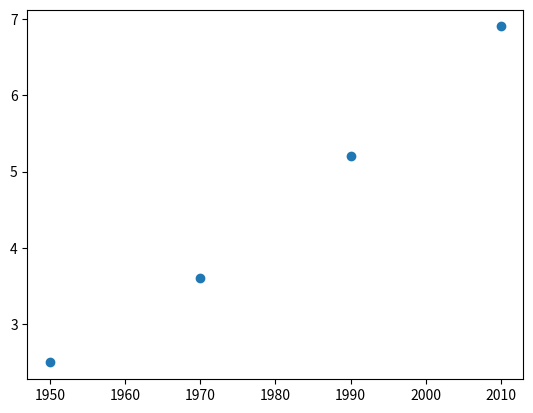

The script that saved this image:
#!/usr/bin/python3

import matplotlib.pyplot as plt 

year = [1950,1970,1990,2010]
pop = [2.5,3.6,5.2,6.9]

plt.scatter(year,pop)
plt.show()
